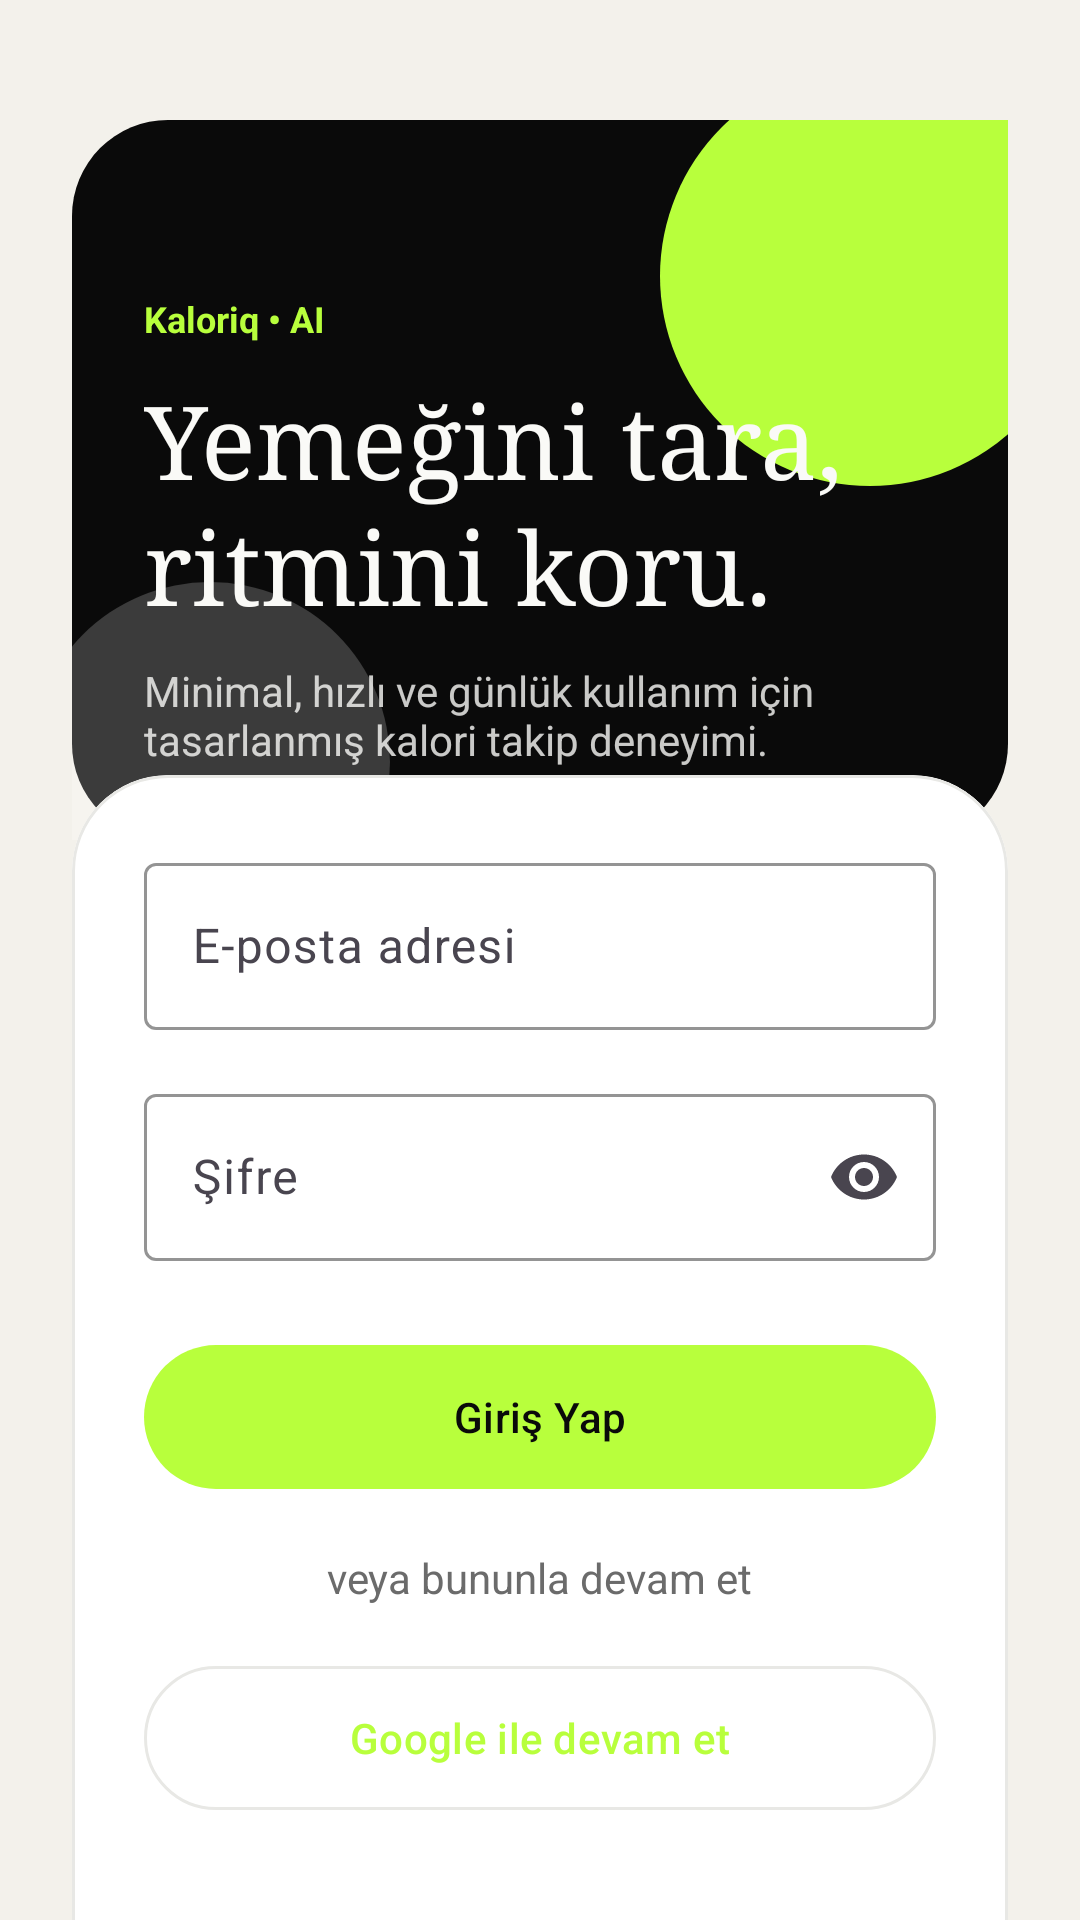

Layout XML and referenced resources for this Android screen:
<!-- AndroidManifest.xml: application theme Theme.CalorieTrackingApp -->
<!-- res/layout/activity_login.xml -->
<?xml version="1.0" encoding="utf-8"?>
<androidx.core.widget.NestedScrollView xmlns:android="http://schemas.android.com/apk/res/android"
    xmlns:app="http://schemas.android.com/apk/res-auto"
    android:layout_width="match_parent"
    android:layout_height="match_parent"
    android:background="@color/surface_tint_soft"
    android:clipToPadding="false"
    android:padding="@dimen/spacing_large">

    <LinearLayout
        android:layout_width="match_parent"
        android:layout_height="wrap_content"
        android:orientation="vertical"
        android:paddingTop="16dp"
        android:paddingBottom="@dimen/spacing_large">

        <LinearLayout
            android:layout_width="match_parent"
            android:layout_height="240dp"
            android:background="@drawable/bg_auth_hero"
            android:gravity="bottom"
            android:orientation="vertical"
            android:padding="@dimen/spacing_large">

            <TextView
                android:id="@+id/tvAppName"
                android:layout_width="wrap_content"
                android:layout_height="wrap_content"
                android:text="@string/login_hero_tag"
                android:textColor="@color/primary"
                android:textSize="@dimen/text_caption"
                android:textStyle="bold" />

            <TextView
                android:id="@+id/tvTitle"
                android:layout_width="match_parent"
                android:layout_height="wrap_content"
                android:layout_marginTop="10dp"
                android:fontFamily="serif"
                android:lineSpacingExtra="2dp"
                android:text="@string/login_hero_title"
                android:textColor="@color/ink_inverse"
                android:textSize="34sp" />

            <TextView
                android:layout_width="match_parent"
                android:layout_height="wrap_content"
                android:layout_marginTop="10dp"
                android:text="@string/login_hero_subtitle"
                android:textColor="#CCFAFAF7"
                android:textSize="@dimen/text_body" />
        </LinearLayout>

        <com.google.android.material.card.MaterialCardView
            android:layout_width="match_parent"
            android:layout_height="wrap_content"
            android:layout_marginTop="-22dp"
            app:cardBackgroundColor="?attr/colorSurface"
            app:cardCornerRadius="32dp"
            app:strokeColor="@color/card_stroke"
            app:strokeWidth="1dp">

            <LinearLayout
                android:layout_width="match_parent"
                android:layout_height="wrap_content"
                android:orientation="vertical"
                android:padding="@dimen/spacing_large">

                <com.google.android.material.textfield.TextInputLayout
                    android:id="@+id/tilEmail"
                    style="@style/Widget.CalorieTrackingApp.TextInputLayout"
                    android:layout_width="match_parent"
                    android:layout_height="wrap_content"
                    android:hint="@string/hint_email">

                    <com.google.android.material.textfield.TextInputEditText
                        android:id="@+id/etEmail"
                        style="@style/Widget.CalorieTrackingApp.EditText"
                        android:layout_width="match_parent"
                        android:layout_height="wrap_content"
                        android:imeOptions="actionNext"
                        android:inputType="textEmailAddress" />
                </com.google.android.material.textfield.TextInputLayout>

                <com.google.android.material.textfield.TextInputLayout
                    android:id="@+id/tilPassword"
                    style="@style/Widget.CalorieTrackingApp.TextInputLayout"
                    android:layout_width="match_parent"
                    android:layout_height="wrap_content"
                    android:layout_marginTop="@dimen/spacing_medium"
                    android:hint="@string/hint_password"
                    app:endIconMode="password_toggle">

                    <com.google.android.material.textfield.TextInputEditText
                        android:id="@+id/etPassword"
                        style="@style/Widget.CalorieTrackingApp.EditText"
                        android:layout_width="match_parent"
                        android:layout_height="wrap_content"
                        android:imeOptions="actionDone"
                        android:inputType="textPassword" />
                </com.google.android.material.textfield.TextInputLayout>

                <com.google.android.material.button.MaterialButton
                    android:id="@+id/btnLogin"
                    android:layout_width="match_parent"
                    android:layout_height="@dimen/button_height"
                    android:layout_marginTop="@dimen/spacing_large"
                    android:text="@string/btn_login"
                    android:textAllCaps="false" />

                <TextView
                    android:layout_width="wrap_content"
                    android:layout_height="wrap_content"
                    android:layout_gravity="center_horizontal"
                    android:layout_marginTop="@dimen/spacing_medium"
                    android:text="@string/or_continue_with"
                    android:textColor="@color/text_muted" />

                <com.google.android.material.button.MaterialButton
                    android:id="@+id/btnGoogleLogin"
                    style="@style/Widget.Material3.Button.OutlinedButton"
                    android:layout_width="match_parent"
                    android:layout_height="@dimen/button_height"
                    android:layout_marginTop="@dimen/spacing_medium"
                    android:text="@string/btn_google_login"
                    android:textAllCaps="false" />

                <TextView
                    android:id="@+id/tvGoRegister"
                    android:layout_width="wrap_content"
                    android:layout_height="wrap_content"
                    android:layout_gravity="center_horizontal"
                    android:layout_marginTop="@dimen/spacing_large"
                    android:paddingHorizontal="@dimen/spacing_small"
                    android:paddingVertical="6dp"
                    android:text="@string/link_go_register"
                    android:textColor="@color/on_surface"
                    android:textSize="@dimen/text_body" />
            </LinearLayout>
        </com.google.android.material.card.MaterialCardView>
    </LinearLayout>
</androidx.core.widget.NestedScrollView>
<!-- resources referenced by this layout -->
<resources>
  <color name="card_stroke">#E8E8E5</color>
  <color name="ink_inverse">#FAFAF7</color>
  <color name="on_surface">#0A0A0A</color>
  <color name="primary">#B8FF3C</color>
  <color name="surface_tint_soft">#F3F1EB</color>
  <color name="text_muted">#6B6B6B</color>
  <dimen name="button_height">56dp</dimen>
  <dimen name="spacing_large">24dp</dimen>
  <dimen name="spacing_medium">16dp</dimen>
  <dimen name="spacing_small">8dp</dimen>
  <dimen name="text_body">14sp</dimen>
  <dimen name="text_caption">12sp</dimen>
  <!-- drawable bg_auth_hero (drawable) -->
  <?xml version="1.0" encoding="utf-8"?>
  <layer-list xmlns:android="http://schemas.android.com/apk/res/android">
      <item>
          <shape android:shape="rectangle">
              <solid android:color="@color/hero_background" />
              <corners android:radius="32dp" />
          </shape>
      </item>
      <item
          android:gravity="end|top"
          android:right="-24dp"
          android:top="-18dp">
          <shape android:shape="oval">
              <size
                  android:width="140dp"
                  android:height="140dp" />
              <solid android:color="@color/primary" />
          </shape>
      </item>
      <item
          android:gravity="start|bottom"
          android:bottom="-34dp"
          android:left="-14dp">
          <shape android:shape="oval">
              <size
                  android:width="120dp"
                  android:height="120dp" />
              <solid android:color="#33FFFFFF" />
          </shape>
      </item>
  </layer-list>
  <string name="btn_google_login">Google ile devam et</string>
  <string name="btn_login">Giriş Yap</string>
  <string name="hint_email">E-posta adresi</string>
  <string name="hint_password">Şifre</string>
  <string name="link_go_register">Hesabın yok mu? Kayıt ol</string>
  <string name="login_hero_subtitle">Minimal, hızlı ve günlük kullanım için tasarlanmış kalori takip deneyimi.</string>
  <string name="login_hero_tag">Kaloriq • AI</string>
  <string name="login_hero_title">Yemeğini tara,\nritmini koru.</string>
  <string name="or_continue_with">veya bununla devam et</string>
  <style name="Widget.CalorieTrackingApp.EditText" parent="Widget.Material3.TextInputEditText.OutlinedBox">
          <item name="android:textColor">@color/on_surface</item>
          <item name="android:textColorHint">@color/text_muted</item>
      </style>
  <style name="Widget.CalorieTrackingApp.TextInputLayout" parent="Widget.Material3.TextInputLayout.OutlinedBox">
          <item name="boxStrokeColor">@color/primary</item>
          <item name="hintTextColor">@color/text_muted</item>
          <item name="placeholderTextColor">@color/text_muted</item>
      </style>
  <style name="Theme.CalorieTrackingApp" parent="Base.Theme.CalorieTrackingApp" />
  <color name="hero_background">#0A0A0A</color>
  <color name="primary_variant">#95D425</color>
  <color name="on_primary">#0A0A0A</color>
  <color name="secondary">#0A0A0A</color>
  <color name="on_secondary">#FAFAF7</color>
  <color name="background">#F8F8F5</color>
  <color name="surface">#FFFFFF</color>
  <color name="surface_variant">#F2F2EF</color>
  <style name="ShapeAppearance.CalorieTrackingApp.Small" parent="ShapeAppearance.Material3.Corner.Small">
          <item name="cornerFamily">rounded</item>
          <item name="cornerSize">20dp</item>
      </style>
  <style name="ShapeAppearance.CalorieTrackingApp.Medium" parent="ShapeAppearance.Material3.Corner.Medium">
          <item name="cornerFamily">rounded</item>
          <item name="cornerSize">24dp</item>
      </style>
  <style name="ShapeAppearance.CalorieTrackingApp.Large" parent="ShapeAppearance.Material3.Corner.Large">
          <item name="cornerFamily">rounded</item>
          <item name="cornerSize">32dp</item>
      </style>
</resources>
